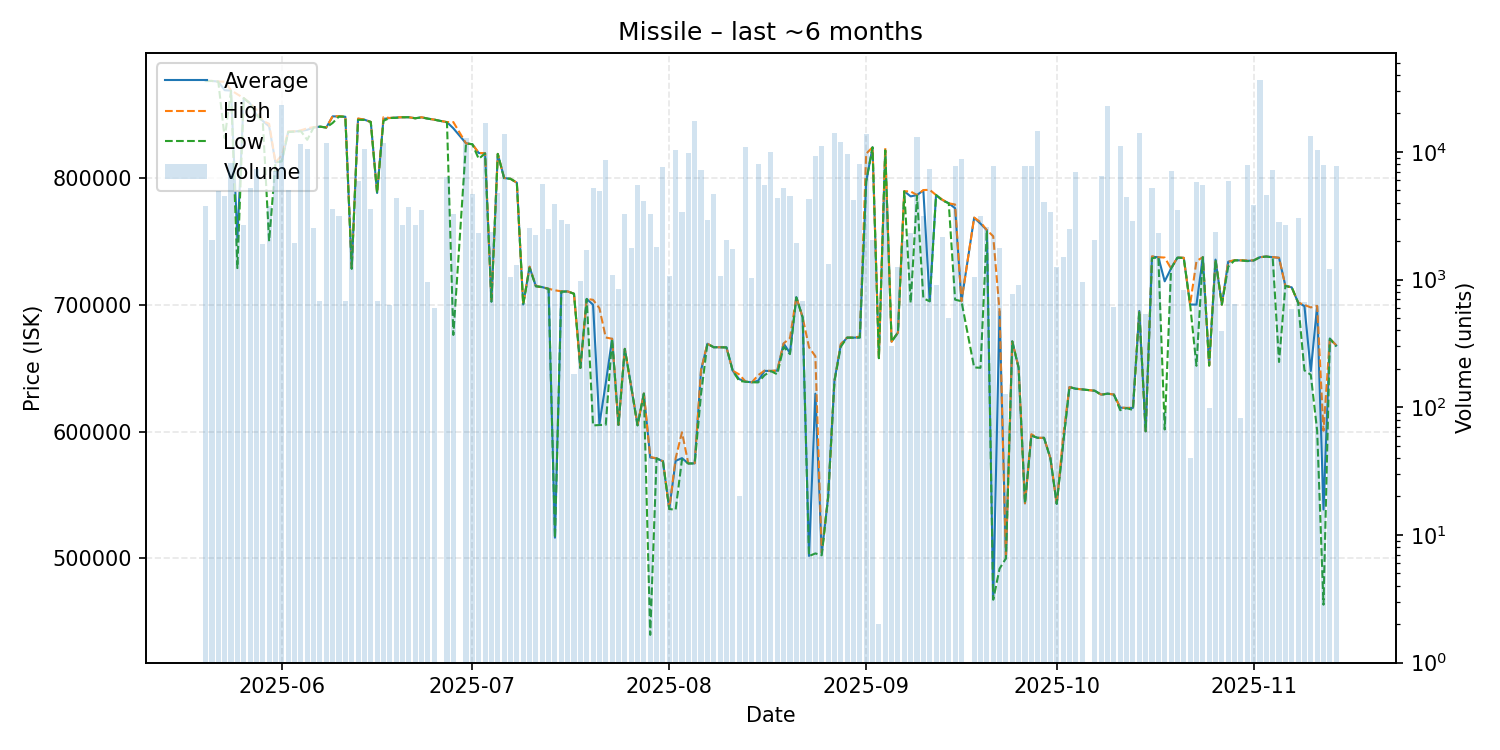

Data behind this chart, as committed beside it:
date, average, highest, lowest, order_count, volume
2025-05-20, 876400, 876500, 876200, 15, 3747
2025-05-21, 876300, 876300, 876300, 12, 2023
2025-05-22, 875800, 875900, 875700, 13, 4920
2025-05-23, 869000, 875700, 831200, 18, 4477
2025-05-24, 868700, 869000, 868500, 25, 8256
2025-05-25, 751700, 865800, 728800, 16, 2621
2025-05-26, 862800, 862800, 862700, 14, 2663
2025-05-27, 858600, 858700, 858600, 20, 5224
2025-05-28, 849800, 853700, 849800, 19, 7282
2025-05-29, 844800, 844900, 844500, 9, 1894
2025-05-30, 840500, 842500, 750000, 12, 3760
2025-05-31, 812100, 812100, 812100, 19, 7059
2025-06-01, 813000, 817800, 813000, 33, 23115
2025-06-02, 836100, 836600, 836000, 17, 5029
2025-06-03, 836500, 836600, 836400, 9, 1938
2025-06-04, 836900, 837400, 836700, 20, 11547
2025-06-05, 837800, 839000, 829900, 17, 10466
2025-06-06, 839600, 839900, 839600, 10, 2531
2025-06-07, 840300, 840300, 840300, 5, 685
2025-06-08, 839600, 839600, 839600, 10, 11686
2025-06-09, 848400, 848500, 843200, 8, 3560
2025-06-10, 848300, 848500, 848300, 8, 3121
2025-06-11, 848100, 848100, 848100, 3, 680
2025-06-12, 728600, 728900, 728200, 13, 2120
2025-06-13, 846500, 846700, 845700, 18, 5967
2025-06-14, 845800, 845900, 845600, 24, 10589
2025-06-15, 844000, 844000, 844000, 7, 3551
2025-06-16, 788000, 788000, 788000, 5, 680
2025-06-17, 846400, 847800, 844900, 24, 11695
2025-06-18, 847100, 847100, 847100, 6, 632
2025-06-19, 847500, 847600, 847200, 17, 4362
2025-06-20, 847700, 847700, 847700, 11, 2685
2025-06-21, 847700, 847700, 847700, 8, 3675
2025-06-22, 846900, 846900, 846900, 8, 2677
2025-06-23, 847600, 847700, 847600, 12, 3505
2025-06-24, 846600, 846600, 846600, 8, 955
2025-06-25, 845800, 845800, 845800, 2, 598
2025-06-27, 843800, 843900, 843700, 18, 6317
2025-06-28, 839000, 843900, 676100, 11, 3265
2025-06-30, 827100, 827100, 827100, 13, 12941
2025-07-01, 826400, 826400, 826400, 15, 4640
2025-07-02, 819500, 819600, 814900, 11, 2333
2025-07-03, 819200, 819300, 819200, 27, 16856
2025-07-04, 702400, 702400, 702400, 8, 2369
2025-07-05, 818800, 818800, 818800, 11, 4806
2025-07-06, 799800, 799900, 799600, 10, 13708
2025-07-07, 799200, 799200, 799200, 5, 1051
2025-07-08, 796100, 796100, 796100, 6, 1298
2025-07-09, 700100, 700100, 700100, 5, 656
2025-07-10, 729600, 730000, 729000, 11, 2520
2025-07-11, 714500, 714500, 714500, 10, 2229
2025-07-12, 713800, 713800, 713800, 11, 5611
2025-07-13, 712400, 712500, 712400, 10, 2476
2025-07-14, 516300, 711300, 516000, 21, 3914
2025-07-15, 710300, 710500, 710200, 10, 2944
2025-07-16, 710400, 710400, 710400, 10, 2723
2025-07-17, 708600, 708600, 708600, 3, 183
2025-07-18, 650100, 650100, 650100, 4, 981
2025-07-19, 704500, 704500, 704500, 14, 1691
2025-07-20, 699900, 703800, 604800, 23, 5235
... 115 more rows
